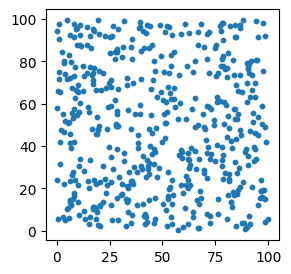
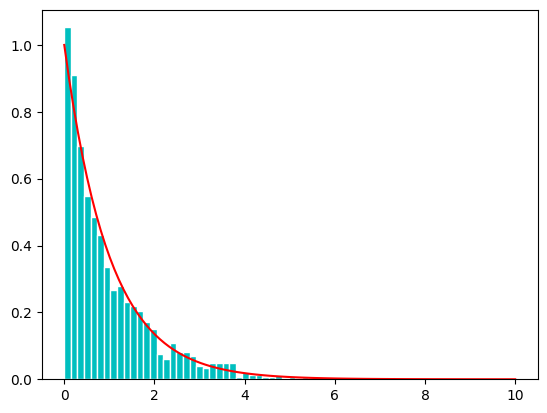

Generate these figures, in order, with matplotlib:
#!/usr/bin/env python
# coding: utf-8

# # 確率モデル

# In[4]:


import numpy as np
import matplotlib.pyplot as plt
from mpl_toolkits.mplot3d import Axes3D
import pandas as pd
import scipy as sp
from scipy.stats import bernoulli, norm, poisson, expon

# 日本語フォントの設定（Mac:'Hiragino Sans', Windows:'MS Gothic'）
plt.rcParams['font.family'] = 'Hiragino Sans'


# 本章の内容は，文献{cite}`Odaka2018, TokyoUniv2019` を参考にしている．

# <!-- ## 確率モデルとは？ -->
# 
# 確率モデルとは，数理モデルの変数が確率変数となっているモデルであり，自然現象から社会現象まで様々な現象の記述に用いられる．
# 例えば，コイン投げは，表と裏が一定の確率で出るという数理モデルで記述でき，これは最も基本的な確率モデルの一つである．
# また，株価の変動は，毎時刻ごとに株価の上がり幅と下がり幅が確率的に決まるようなモデル（ランダムウォーク）によって記述することができる．
# 本章では，確率モデルをシミュレーションする際に必要な乱数について述べた後，確率モデルにおいて重要な大数の法則と中心極限定理，そしてランダムウォークについて説明する．
# 

# ## 乱数の生成
# 
# ある数列が与えられたとき，数の並び方に規則性や周期性がない場合，この数列の各要素を**乱数**と呼ぶ．
# 乱数を生成するにはいくつかの方法がある．
# 例えば，サイコロを振って出た目を記録するだけでも，0〜6の数値から成る乱数を生成することができる．
# また，カオスや量子力学などのランダムな物理現象を利用した乱数は**物理乱数**と呼ばれ，規則性や周期性がない真の乱数として研究されている．
# 
# 一方，コンピュータ上でアルゴリズムにしたがって乱数を生成する方法もある．
# このように生成された乱数は，アルゴリズムが分かれば値を予測することができてしまうため，（完全にランダムな値ではないという意味で）**疑似乱数**と呼ばれる．
# 疑似乱数は，高速に生成することができ，かつアルゴリズム次第で十分にランダムに見える値を生成することができるため，シミュレーションを行うための乱数として広く用いられている．

# ### 一様乱数

# 乱数の中で最も基本的なものは，ある範囲の値が同じ確率で出現する**一様乱数**である．
# 一様乱数は，一様分布に従う確率変数の実現値と捉えることができ，様々な確率モデルの構築に用いられる．

# #### 線形合同法
# 
# 一様乱数を生成するアルゴリズムの中で，最も基本的なものが**線形合同法**である．
# 線形合同法にはいくつかの問題があるため，精度が求められる大規模なシミュレーションには使われないが，手軽に乱数を生成したりアルゴリズムの基礎を理解するためには便利である．

# ```{admonition} 線形合同法のアルゴリズム
# 1. 以下の条件を満たす整数 $ a, b, M $ を決める：
#    
#    $$
#     0 < a < M\\
#     0 \leq b < M
#    $$
#    
# 2. 乱数列の初期値 $ x_0 $ を決める（乱数の**シード**と呼ぶ）．
# 3. 以下の漸化式によって乱数列 $ \{x_n\} $ を生成する：
#     
#     $$
#     x_{n+1} = (ax_{n} + b) \% M
#     $$
#     
#     ここで，$ \% $ は剰余を表す．
# 
# ```
# 
# 以上のアルゴリズムを用いると，$ 0 $ 以上 $ M-1 $ 以下の乱数列を得ることができる．
# また，$ a, b, M $ がいくつかの条件を満たすと，最大周期が $ M $ となることが知られている {cite}`TokyoUniv2019`．
# よって，良い乱数を生成するためには，条件を満たした上で $ M $ が大きい方が良い．
# 例えば，$ M=2^{32},\ a=1664525,\ b=1013904223 $ の場合には，最大周期が $ 2^{32} $ となる．

# **Pythonでの実装**

# まず，アルゴリズムに従って素朴に実装すると以下のようになる．

# In[41]:


a, b, M = 1664525, 1013904223, 2**32

X = np.array([0])
for i in range(10):
    X = np.append(X, (a*X[i] + b) % M)
X


# 次に，$ x_{min} $ 以上 $ x_{max} $ 以下の一様乱数を生成する汎用的な関数を作成する．

# In[56]:


# 線形合同法により[0, 1)の一様乱数を生成する
def lcg(seed=0, size=100, xmin=0, xmax=1):
    a, b, M = 1664525, 1013904223, 2**32

    X = np.array([seed])
    for i in range(size-1):
        X = np.append(X, (a*X[i] + b) % M)

    return xmin + (xmax - xmin) * X / M


# In[66]:


R = lcg(seed=10, size=1000, xmin=0, xmax=100)


# In[70]:


# 乱数列の相関を調べる
R2 = R.reshape(-1, 2)
fig, ax = plt.subplots(figsize=(3, 3))
ax.scatter(R2[:, 0], R2[:, 1], s=10);


# #### より精度の高い一様乱数生成アルゴリズム
# 
# Pythonでは，高速で長い周期を持つ一様乱数を生成するために，メルセンヌ・ツイスタと呼ばれるアルゴリズムが採用されている．
# 特に，Numpyなどで用いられているのは周期が $ 2^{19937}-1 $ であるMT19937というアルゴリズムである．

# ### 任意の確率分布に従う乱数

# #### 逆関数法

# ある確率分布に従う乱数を生成したいとする．
# いま，求めたい確率分布の累積分布関数を $ F(x) $ とし，その逆関数逆関数 $ F^{-1} $ が計算できるとする．
# このとき，$ [0, 1) $ の一様乱数 $ U $ に対し， $ F^{-1}(U) $ を計算すれば，これが求めたい確率分布に従う乱数となる．
# 
# 以上の手続きを**逆関数法**と呼ぶ．
# 逆関数法は，累積分布関数の逆関数が求まるような確率分布であれば，どのような確率分布にも適用することができる．

# ```{admonition} 逆関数法の証明
# :class: dropdown
# 
# $ [0, 1] $ の範囲の一様乱数を $ U $ とすると，累積分布関数は
# 
# $$
#     P(U \leq u) = u
# $$
# 
# と表される．
# ここで，求めたい確率分布の累積分布関数を $ F(x) $ とし，その逆関数 $ F^{-1} $ が求まったとする．
# このとき，上の式は
# 
# $$
#     P(F^{-1}(U) \leq F^{-1}(u)) = u
# $$
# 
# と変形できる．
# よって，$ F^{-1}(u) = x $ と変数変換すれば，$ u = F(x) $ であるので，
# 
# $$
#     P(F^{-1}(U) \leq x) = F(x)
# $$
# 
# を得る．
# 以上より，一様乱数 $ U $ に対して，新たな確率変数を $ X=F^{-1}(U) $ と定義すると，$ X $ は求めたい確率分布 $ F(x) $ に従う．
# ```

# **例）指数分布**
# 
# 指数分布は，確率密度関数以下のように与えられる：
# 
# $$
#     f(x) = \frac{1}{\lambda} e^{-\frac{x}{\lambda}}
# $$
# 
# よって，その累積分布関数は
# 
# $$
#     F(x) = \int_{0}^{x}\frac{1}{\lambda} e^{-\frac{x}{\lambda}} dx = 1 - e^{-\frac{x}{\lambda}}
# $$
# 
# となり，その逆関数は $ F(x)=u $ と置くと，
# 
# $$
#     F^{-1}(u) = -\lambda \log(1-u)  
# $$
# 
# と求まる．
# これより，[0, 1)の一様乱数 $ u $ に対して，$ -\lambda \log(1-u) $ は指数分布に従うことが分かる．

# 以下は，線形合同法を用いて生成した一様乱数から指数乱数を生成する例である．

# In[71]:


# 線形合同法で[0, 1)の一様乱数を生成する
R_u = lcg(seed=10, size=1000, xmin=0, xmax=1)

# 逆関数法で指数乱数に変換する
lmd = 1
R_exp = -lmd*np.log(1-R_u)


# In[72]:


# ヒストグラムの描画
fig, ax = plt.subplots()
ret = ax.hist(R_exp, bins=50, density=1, color='c', edgecolor='w')

# パラメータlmdの指数分布の描画
x = np.linspace(0, 10, 100)
ax.plot(x, expon.pdf(x, scale=lmd), 'r-');


# ### ボックスミュラー法（正規分布）
# 
# 正規分布の場合は，中心極限定理（後述）を用いた方法やボックス・ミュラー法が知られている．
# ボックスミュラー法は，$ [0, 1) $ の一様乱数 $ U_{1},\ U_{2} $ から標準正規分布に従う正規乱数 $ Z_{1},\ Z_{2} $ を生成することができる．
# 
# ```{admonition} ボックスミュラー法のアルゴリズム
# 1. $ [0, 1) $ の一様乱数 $ U_1, U_2 $ を生成する．
# 2. 以下の式で一様乱数を変換する：
# 
#     \begin{align*}
#     Z_1 &= \sqrt{-2 \log U_1} \cos(2 \pi U_2)\\
#     Z_2 &= \sqrt{-2 \log U_1} \sin(2 \pi U_2)
#     \end{align*}
# 
# ```

# #### 複雑な確率分布の場合
# 
# 逆関数法は累積分布関数の逆関数が求まる場合にしか適用できなかったが，どんな確率分布にも適用できる方法として，[棄却法](https://en.wikipedia.org/wiki/Rejection_sampling)がある．
# また，マルコフ連鎖に基づいて任意の確率分布に従う乱数を生成するマルコフ連鎖モンテカルロ法（MCMC）は，主にベイズ推定を始めとして様々な分野で用いられている．

# <!-- ## 大数の法則と中心極限定理
# 
# ### ベルヌーイ試行
# 
# ### 二項分布
# 
# ### 大数の法則
# 
# ### 中心極限定理
# 
# ## ランダムウォーク -->
